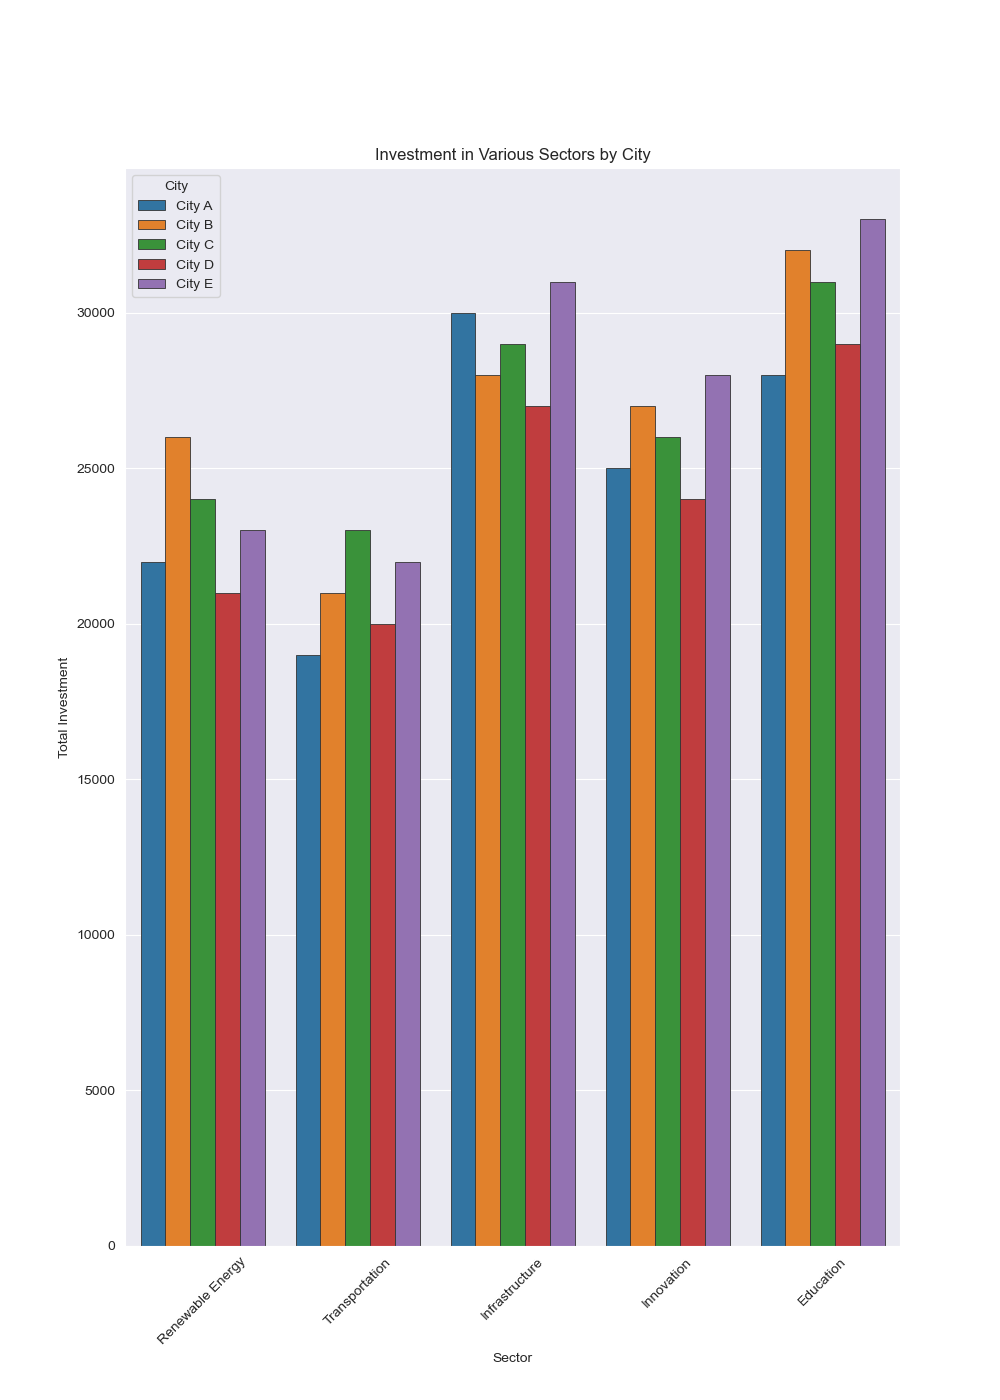

Values plotted in this chart, from the file beside it:
Location, Renewable Energy, Transportation, Infrastructure, Innovation, Education
City A, 22000, 19000, 30000, 25000, 28000
City B, 26000, 21000, 28000, 27000, 32000
City C, 24000, 23000, 29000, 26000, 31000
City D, 21000, 20000, 27000, 24000, 29000
City E, 23000, 22000, 31000, 28000, 33000
